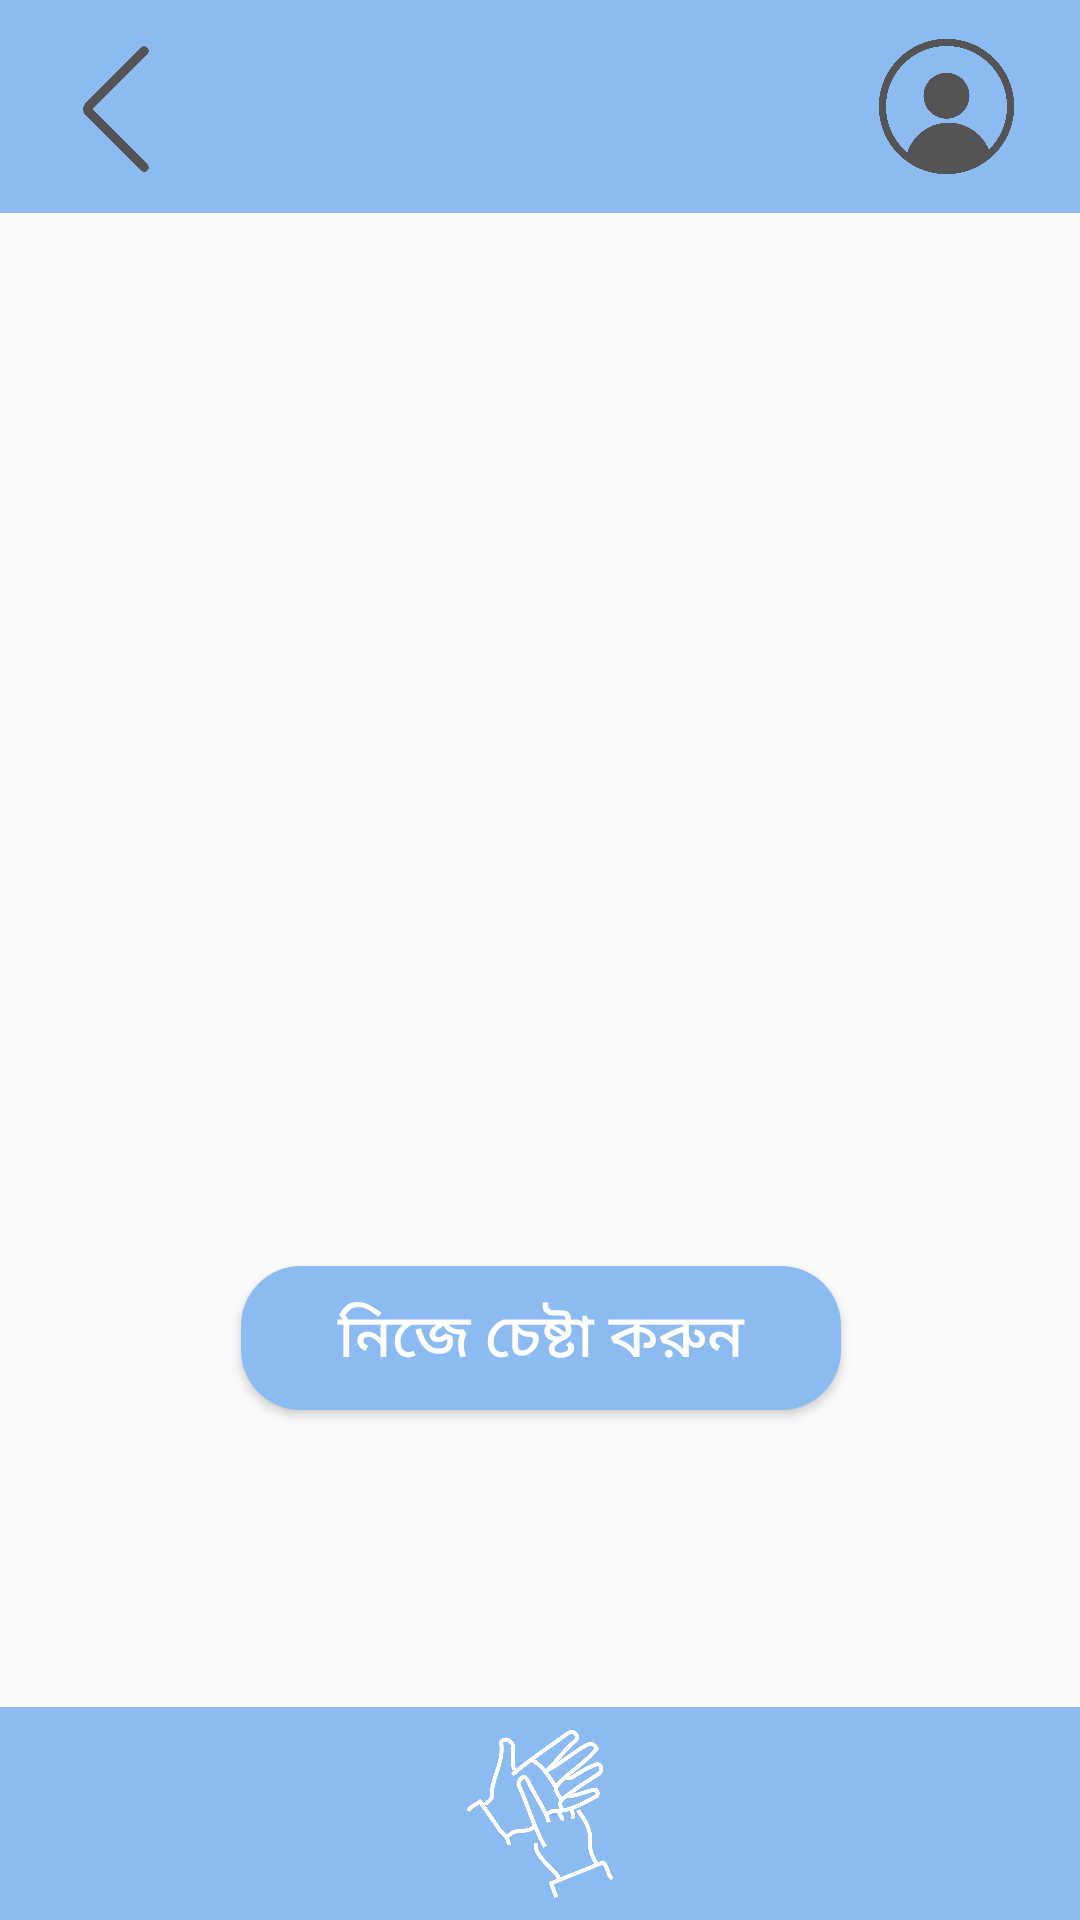

Produce the Android XML layout that renders to this screen, including the resource entries it uses.
<!-- AndroidManifest.xml: application theme Theme.Ishara_Buli -->
<!-- res/layout/activity_show_sign.xml -->
<?xml version="1.0" encoding="utf-8"?>
<androidx.constraintlayout.widget.ConstraintLayout xmlns:android="http://schemas.android.com/apk/res/android"
    xmlns:app="http://schemas.android.com/apk/res-auto"
    xmlns:tools="http://schemas.android.com/tools"
    android:layout_width="match_parent"
    android:layout_height="match_parent"
    tools:context=".show_sign">


    <androidx.constraintlayout.widget.ConstraintLayout
        android:id="@+id/constraintLayoutBottom"
        android:layout_width="match_parent"
        android:layout_height="71dp"
        android:background="@drawable/sharp_btn"
        app:layout_constraintBottom_toBottomOf="parent"
        app:layout_constraintEnd_toEndOf="parent"
        app:layout_constraintHorizontal_bias="0.5"
        app:layout_constraintStart_toStartOf="parent">

        <ImageView
            android:id="@+id/toProgress"
            android:layout_width="50dp"
            android:layout_height="56dp"
            app:layout_constraintBottom_toBottomOf="parent"
            app:layout_constraintEnd_toEndOf="parent"
            app:layout_constraintHorizontal_bias="0.5"
            app:layout_constraintStart_toStartOf="parent"
            app:layout_constraintTop_toTopOf="parent"
            app:layout_constraintVertical_bias="0.5"
            app:srcCompat="@drawable/only_logo" />


    </androidx.constraintlayout.widget.ConstraintLayout>

    <androidx.constraintlayout.widget.ConstraintLayout
        android:id="@+id/constraintLayoutTop"
        android:layout_width="match_parent"
        android:layout_height="71dp"
        android:background="@drawable/sharp_btn"
        app:layout_constraintBottom_toTopOf="@+id/constraintLayoutBottom"
        app:layout_constraintEnd_toEndOf="parent"
        app:layout_constraintHorizontal_bias="0.5"
        app:layout_constraintStart_toStartOf="parent"
        app:layout_constraintTop_toTopOf="parent"
        app:layout_constraintVertical_bias="0.0">

        <ImageView
            android:id="@+id/toProfile"
            android:layout_width="50dp"
            android:layout_height="56dp"
            android:layout_marginStart="16dp"
            app:layout_constraintBottom_toBottomOf="parent"
            app:layout_constraintStart_toStartOf="parent"
            app:layout_constraintTop_toTopOf="parent"
            app:srcCompat="@drawable/back_button" />

        <ImageView
            android:id="@+id/profile"
            android:layout_width="57dp"
            android:layout_height="47dp"
            android:layout_marginEnd="16dp"
            app:layout_constraintBottom_toBottomOf="parent"
            app:layout_constraintEnd_toEndOf="parent"
            app:layout_constraintTop_toTopOf="parent"
            app:srcCompat="@drawable/profile_icon" />

    </androidx.constraintlayout.widget.ConstraintLayout>



    <ImageView
        android:id="@+id/imageLearn"
        android:layout_width="212dp"
        android:layout_height="172dp"
        android:layout_marginTop="124dp"
        app:layout_constraintEnd_toEndOf="parent"
        app:layout_constraintHorizontal_bias="0.502"
        app:layout_constraintStart_toStartOf="parent"
        app:layout_constraintTop_toBottomOf="@+id/constraintLayoutTop" />

    <Button
        android:id="@+id/gototestpage"
        android:layout_width="200dp"
        android:layout_height="wrap_content"
        android:background="@drawable/round_btn"
        android:text="নিজে চেষ্টা করুন"
        android:textColor="@color/white"
        android:textSize="20sp"
        app:layout_constraintBottom_toTopOf="@+id/constraintLayoutBottom"
        app:layout_constraintEnd_toEndOf="parent"
        app:layout_constraintHorizontal_bias="0.502"
        app:layout_constraintStart_toStartOf="parent"
        app:layout_constraintTop_toBottomOf="@+id/imageLearn"
        app:layout_constraintVertical_bias="0.358" />

</androidx.constraintlayout.widget.ConstraintLayout>
<!-- resources referenced by this layout -->
<resources>
  <color name="white">#FFFFFFFF</color>
  <!-- drawable back_button: png bitmap (drawable, 12682 bytes) -->
  <!-- drawable only_logo: png bitmap (drawable, 34502 bytes) -->
  <!-- drawable profile_icon: png bitmap (drawable, 55418 bytes) -->
  <!-- drawable round_btn (drawable) -->
  <?xml version="1.0" encoding="utf-8"?>
  <shape xmlns:android="http://schemas.android.com/apk/res/android">
      <solid android:color="@color/accent_blue"/>
      <corners
          android:bottomLeftRadius="20dp"
          android:topLeftRadius="20dp"
          android:topRightRadius="20dp"
          android:bottomRightRadius="20dp"
          />
  </shape>
  <!-- drawable sharp_btn (drawable) -->
  <?xml version="1.0" encoding="utf-8"?>
  <shape xmlns:android="http://schemas.android.com/apk/res/android">
      <solid android:color="@color/accent_blue"/>
  </shape>
  <style name="Theme.Ishara_Buli" parent="Base.Theme.Ishara_Buli" />
  <color name="accent_blue">#8CBBF1</color>
  <style name="Base.Theme.Ishara_Buli" parent="Theme.AppCompat.Light.NoActionBar">
          
          
      </style>
</resources>
